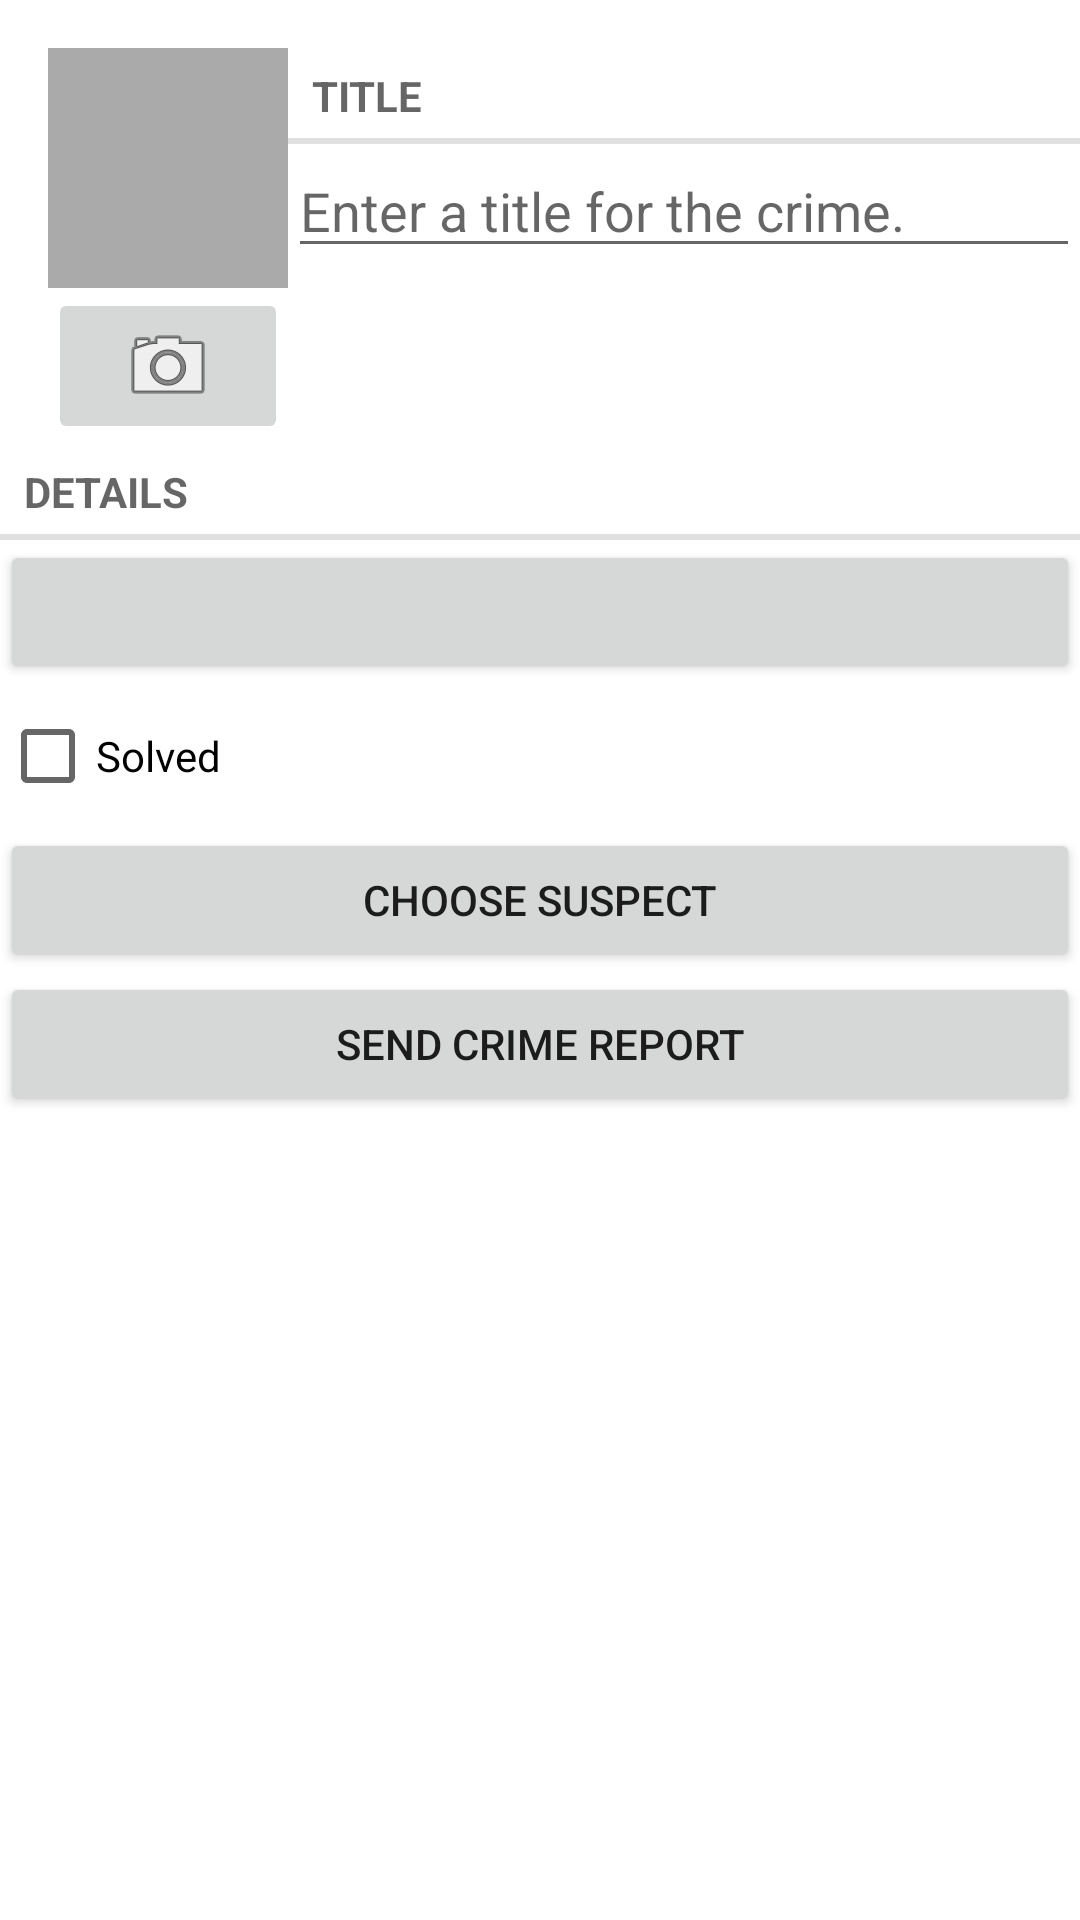

Reconstruct the res/layout file that produces this screen, plus the resources it refers to.
<!-- AndroidManifest.xml: application theme Theme.CriminalIntent_p4 -->
<!-- res/layout/fragment_crime.xml -->
<?xml version="1.0" encoding="utf-8"?>
<LinearLayout xmlns:android="http://schemas.android.com/apk/res/android"
    xmlns:tools="http://schemas.android.com/tools"
    android:layout_width="match_parent"
    android:layout_height="match_parent"
    android:layout_margin="16dp"
    android:orientation="vertical">

    <LinearLayout
        android:layout_width="match_parent"
        android:layout_height="wrap_content"
        android:layout_marginStart="16dp"
        android:layout_marginTop="16dp"
        android:orientation="horizontal">

        <LinearLayout
            android:layout_width="wrap_content"
            android:layout_height="wrap_content"
            android:orientation="vertical">

            <ImageView
                android:id="@+id/crime_photo"
                android:layout_width="80dp"
                android:layout_height="80dp"
                android:background="@android:color/darker_gray"
                android:cropToPadding="true"
                android:scaleType="centerInside"
                android:contentDescription="@string/crime_photo_no_image_description"/>

            <ImageButton
                android:id="@+id/crime_camera"
                android:layout_width="match_parent"
                android:layout_height="wrap_content"
                android:src="@android:drawable/ic_menu_camera"
                android:contentDescription="@string/crime_photo_button_description"/>
        </LinearLayout>

        <LinearLayout
            android:orientation="vertical"
            android:layout_width="0dp"
            android:layout_height="wrap_content"
            android:layout_weight="1">
            <TextView
                style="?android:listSeparatorTextViewStyle"
                android:layout_width="match_parent"
                android:layout_height="wrap_content"
                android:text="@string/crime_title_label"/>
            <EditText
                android:id="@+id/crime_title"
                android:layout_width="match_parent"
                android:layout_height="wrap_content"
                android:hint="@string/crime_title_hint"/>
        </LinearLayout>
    </LinearLayout>

    <TextView
        style="?android:listSeparatorTextViewStyle"
        android:layout_width="match_parent"
        android:layout_height="wrap_content"
        android:text="@string/crime_details_label" />

    <Button
        android:id="@+id/crime_date"
        android:layout_width="match_parent"
        android:layout_height="wrap_content"
        tools:text="Mon Jan 31 19:21 EST 2022" />

    <CheckBox
        android:id="@+id/crime_solved"
        android:layout_width="match_parent"
        android:layout_height="wrap_content"
        android:text="@string/crime_solved_label" />

    <Button
        android:id="@+id/crime_suspect"
        android:layout_width="match_parent"
        android:layout_height="wrap_content"
        android:text="@string/crime_suspect_text" />

    <Button
        android:id="@+id/crime_report"
        android:layout_width="match_parent"
        android:layout_height="wrap_content"
        android:text="@string/crime_report_text" />

</LinearLayout>
<!-- resources referenced by this layout -->
<resources>
  <string name="crime_details_label">Details</string>
  <string name="crime_photo_button_description">Take photo of crime scene</string>
  <string name="crime_photo_no_image_description">Crime scene photo (not set)</string>
  <string name="crime_report_text">Send Crime Report</string>
  <string name="crime_solved_label">Solved</string>
  <string name="crime_suspect_text">Choose Suspect</string>
  <string name="crime_title_hint">Enter a title for the crime.</string>
  <string name="crime_title_label">Title</string>
  <style name="Theme.CriminalIntent_p4" parent="Theme.MaterialComponents.DayNight.DarkActionBar">
          
          <item name="colorPrimary">@color/purple_500</item>
          <item name="colorPrimaryVariant">@color/purple_700</item>
          <item name="colorOnPrimary">@color/white</item>
          
          <item name="colorSecondary">@color/teal_200</item>
          <item name="colorSecondaryVariant">@color/teal_700</item>
          <item name="colorOnSecondary">@color/black</item>
          
          <item name="android:statusBarColor" tools:targetApi="l">?attr/colorPrimaryVariant</item>
          
      </style>
  <!-- not gathered from this repository: default colours our renderer supplied (Android Studio template values) -->
  <color name="purple_500">#FF6200EE</color>
  <color name="purple_700">#FF3700B3</color>
  <color name="teal_200">#FF03DAC5</color>
  <color name="teal_700">#FF018786</color>
  <color name="black">#FF000000</color>
  <color name="white">#FFFFFFFF</color>
</resources>
